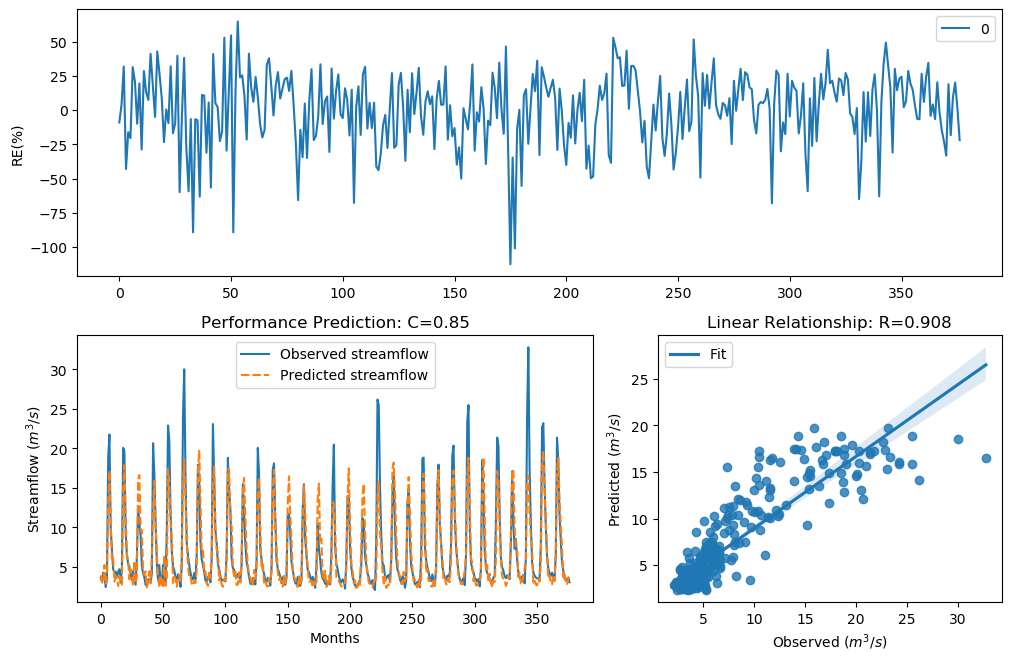

The table this chart was drawn from, first rows:
y_true, y_pred, y_true_scaled, y_pred_scaled
3.63, 3.954, -0.29, -0.1918
3.21, 3.08, -0.4343, -0.4836
4.29, 2.915, -0.09927, -0.5498
3.67, 5.248, -0.2773, 0.1231
2.46, 2.854, -0.758, -0.5753
3.54, 4.262, -0.3192, -0.1067
18.82, 12.87, 1.354, 1.018
21.76, 17.2, 1.476, 1.276
9.83, 10.8, 0.7643, 0.8539
7.16, 5.751, 0.4499, 0.2214
4.67, 6.01, -0.004613, 0.2681
4.44, 3.164, -0.06076, -0.4515
4.4, 3.81, -0.07088, -0.2341
3.83, 3.539, -0.2281, -0.3195
4.42, 2.59, -0.0658, -0.6941
4.72, 3.859, 0.007159, -0.2196
3.03, 3.177, -0.5031, -0.4464
4.87, 2.773, 0.04161, -0.6104
20.07, 14.77, 1.408, 1.142
19.62, 17.89, 1.389, 1.31
9.33, 11.5, 0.7138, 0.9137
6.56, 6.522, 0.3597, 0.3536
5.37, 5.873, 0.1479, 0.2437
5.07, 3.438, 0.08563, -0.3533
4.02, 4.695, -0.1728, 0.00132
3.34, 3.661, -0.3873, -0.2801
4.47, 2.684, -0.05324, -0.65
3.61, 5.773, -0.2964, 0.2254
2.75, 2.897, -0.6205, -0.5573
6.28, 3.867, 0.3143, -0.2171
12.55, 16.02, 0.9944, 1.214
10.44, 16.63, 0.822, 1.247
9.01, 9.583, 0.6798, 0.7398
5.12, 9.694, 0.09631, 0.7509
4.16, 4.428, -0.134, -0.06371
3.72, 3.99, -0.2617, -0.1812
2.73, 4.455, -0.6294, -0.05698
2.73, 2.424, -0.6294, -0.7766
3.43, 3.059, -0.3561, -0.4915
3.4, 4.454, -0.3664, -0.05714
3.1, 2.923, -0.4758, -0.5462
4.17, 6.529, -0.1312, 0.3549
20.66, 12.15, 1.432, 0.9643
16.78, 15.9, 1.255, 1.207
10.67, 10.42, 0.8427, 0.8201
5.59, 6.852, 0.1911, 0.4047
3.31, 3.823, -0.398, -0.2302
5.26, 2.462, 0.1256, -0.7569
3.05, 3.95, -0.4952, -0.1927
3.04, 2.616, -0.4992, -0.6816
5.26, 2.373, 0.1256, -0.8028
3.41, 6.457, -0.3629, 0.3433
3.07, 2.635, -0.4874, -0.6728
9.62, 3.362, 0.7435, -0.3795
22.89, 17.37, 1.518, 1.285
21.04, 15.64, 1.448, 1.193
12.14, 10.87, 0.9637, 0.8605
7, 8.497, 0.4268, 0.622
5.08, 2.976, 0.08777, -0.5246
4.58, 3.816, -0.02618, -0.2322
... 317 more rows
